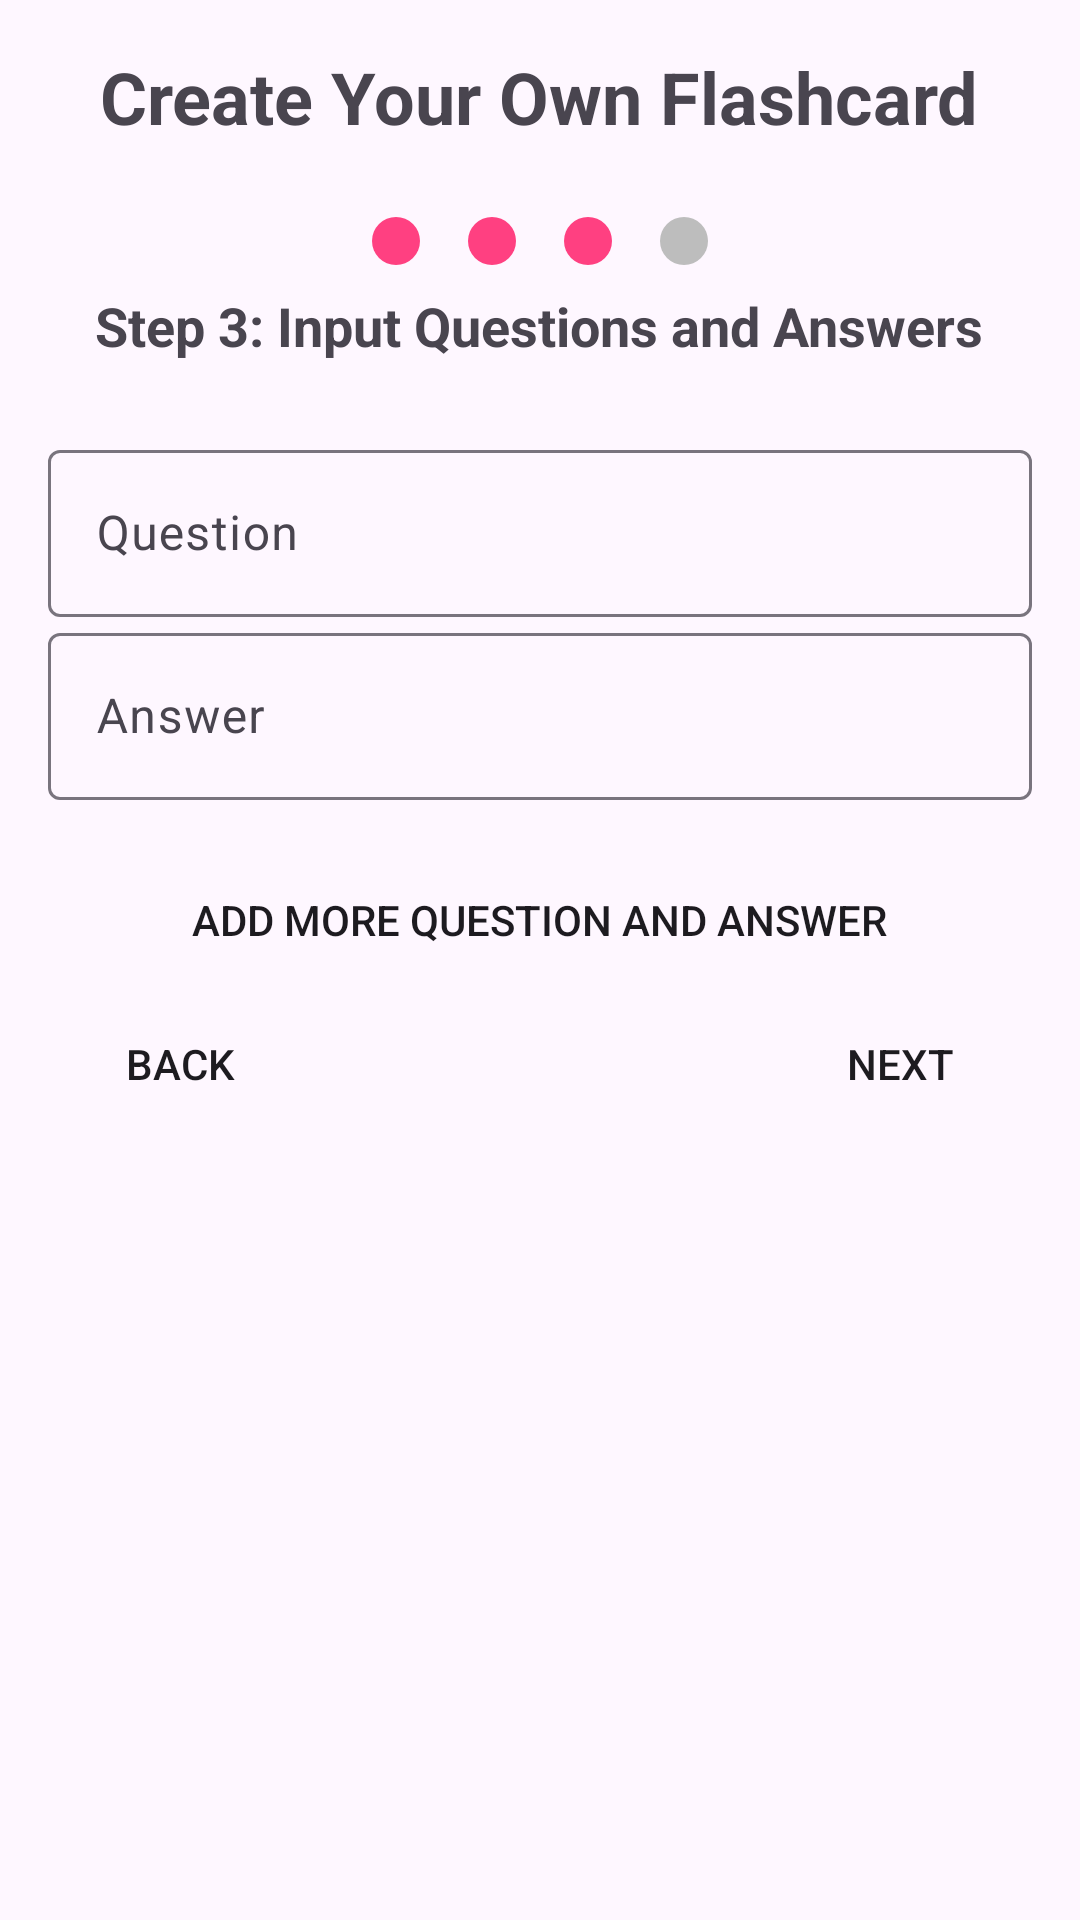

Android layout source for this screen:
<!-- AndroidManifest.xml: application theme Theme.MADAsgCacheFlash -->
<!-- res/layout/create_flashcard_step_3.xml -->
<LinearLayout xmlns:android="http://schemas.android.com/apk/res/android"
    android:layout_width="match_parent"
    android:layout_height="match_parent"
    xmlns:app="http://schemas.android.com/apk/res-auto"
    android:orientation="vertical"
    android:padding="16dp">

    
    <TextView
        android:layout_width="wrap_content"
        android:layout_height="wrap_content"
        android:text="Create Your Own Flashcard"
        android:textSize="24sp"
        android:textStyle="bold"
        android:layout_gravity="center"
        android:layout_marginBottom="16dp" />

    
    <LinearLayout
        android:layout_width="wrap_content"
        android:layout_height="wrap_content"
        android:orientation="horizontal"
        android:layout_gravity="center">

        
        <View
            android:layout_width="16dp"
            android:layout_height="16dp"
            android:layout_margin="8dp"
            android:background="@drawable/step_indicator_selected" />

        
        <View
            android:layout_width="16dp"
            android:layout_height="16dp"
            android:layout_margin="8dp"
            android:background="@drawable/step_indicator_selected" />

        
        <View
            android:layout_width="16dp"
            android:layout_height="16dp"
            android:layout_margin="8dp"
            android:background="@drawable/step_indicator_selected" />

        
        <View
            android:layout_width="16dp"
            android:layout_height="16dp"
            android:layout_margin="8dp"
            android:background="@drawable/step_indicator_unselected" />

    </LinearLayout>

    
    <TextView
        android:layout_width="wrap_content"
        android:layout_height="wrap_content"
        android:text="Step 3: Input Questions and Answers"
        android:textSize="18sp"
        android:textStyle="bold"
        android:layout_gravity="center"
        android:layout_marginBottom="24dp" />

    
    <LinearLayout
        android:id="@+id/containerQuestionsAndAnswers"
        android:layout_width="match_parent"
        android:layout_height="wrap_content"
        android:orientation="vertical">

        
        <com.google.android.material.textfield.TextInputLayout
            android:id="@+id/tilQuestion"
            android:layout_width="match_parent"
            android:layout_height="wrap_content"
            android:hint="Question">

            <com.google.android.material.textfield.TextInputEditText
                android:id="@+id/etQuestion"
                android:layout_width="match_parent"
                android:layout_height="wrap_content"
                android:inputType="text"
                android:maxLines="1" />

        </com.google.android.material.textfield.TextInputLayout>

        
        <com.google.android.material.textfield.TextInputLayout
            android:id="@+id/tilAnswer"
            android:layout_width="match_parent"
            android:layout_height="wrap_content"
            android:hint="Answer">

            <com.google.android.material.textfield.TextInputEditText
                android:id="@+id/etAnswer"
                android:layout_width="match_parent"
                android:layout_height="wrap_content"
                android:inputType="text"
                android:maxLines="1" />

        </com.google.android.material.textfield.TextInputLayout>

    </LinearLayout>



    
    <Button
        android:id="@+id/btnAddQuestion"
        android:layout_width="wrap_content"
        android:layout_height="wrap_content"
        android:text="Add More Question and Answer"
        android:layout_gravity="center"
        android:layout_marginTop="16dp"
        app:layout_constraintTop_toBottomOf="@id/containerQuestionsAndAnswers"
        app:layout_constraintStart_toStartOf="parent"
        app:layout_constraintEnd_toEndOf="parent"
        android:background="@drawable/buttons"/>

    
    <LinearLayout
        android:layout_width="match_parent"
        android:layout_height="wrap_content"
        android:orientation="horizontal"
        android:gravity="end"
        app:layout_constraintTop_toBottomOf="@id/btnAddQuestion"
        app:layout_constraintStart_toStartOf="parent"
        app:layout_constraintEnd_toEndOf="parent">

        
        <Button
            android:id="@+id/btnBack"
            android:layout_width="wrap_content"
            android:layout_height="wrap_content"
            android:text="Back"
            android:layout_gravity="end"
            android:layout_marginTop="16dp"
            android:background="@drawable/buttons"/>

        
        <View
            android:layout_width="0dp"
            android:layout_height="0dp"
            android:layout_weight="1" />

        
        <Button
            android:id="@+id/btnNext"
            android:layout_width="wrap_content"
            android:layout_height="wrap_content"
            android:layout_gravity="start"
            android:text="Next"
            android:background="@drawable/buttons"/>

    </LinearLayout>



</LinearLayout>
<!-- resources referenced by this layout -->
<resources>
  <!-- drawable step_indicator_selected (drawable) -->
  <shape xmlns:android="http://schemas.android.com/apk/res/android"
      android:shape="oval">
      <solid android:color="@color/stepIndicatorSelectedColor" />
      <size android:width="12dp" android:height="12dp" />
  </shape>
  <!-- drawable step_indicator_unselected (drawable) -->
  <shape xmlns:android="http://schemas.android.com/apk/res/android"
      android:shape="oval">
      <solid android:color="@color/stepIndicatorUnselectedColor" />
      <size android:width="12dp" android:height="12dp" />
  </shape>
  <style name="Theme.MADAsgCacheFlash" parent="Base.Theme.MADAsgCacheFlash" />
  <color name="stepIndicatorSelectedColor">#FF4081</color>
  <color name="stepIndicatorUnselectedColor">#BDBDBD</color>
  <style name="Base.Theme.MADAsgCacheFlash" parent="Theme.Material3.DayNight.NoActionBar">
          
          
      </style>
</resources>
